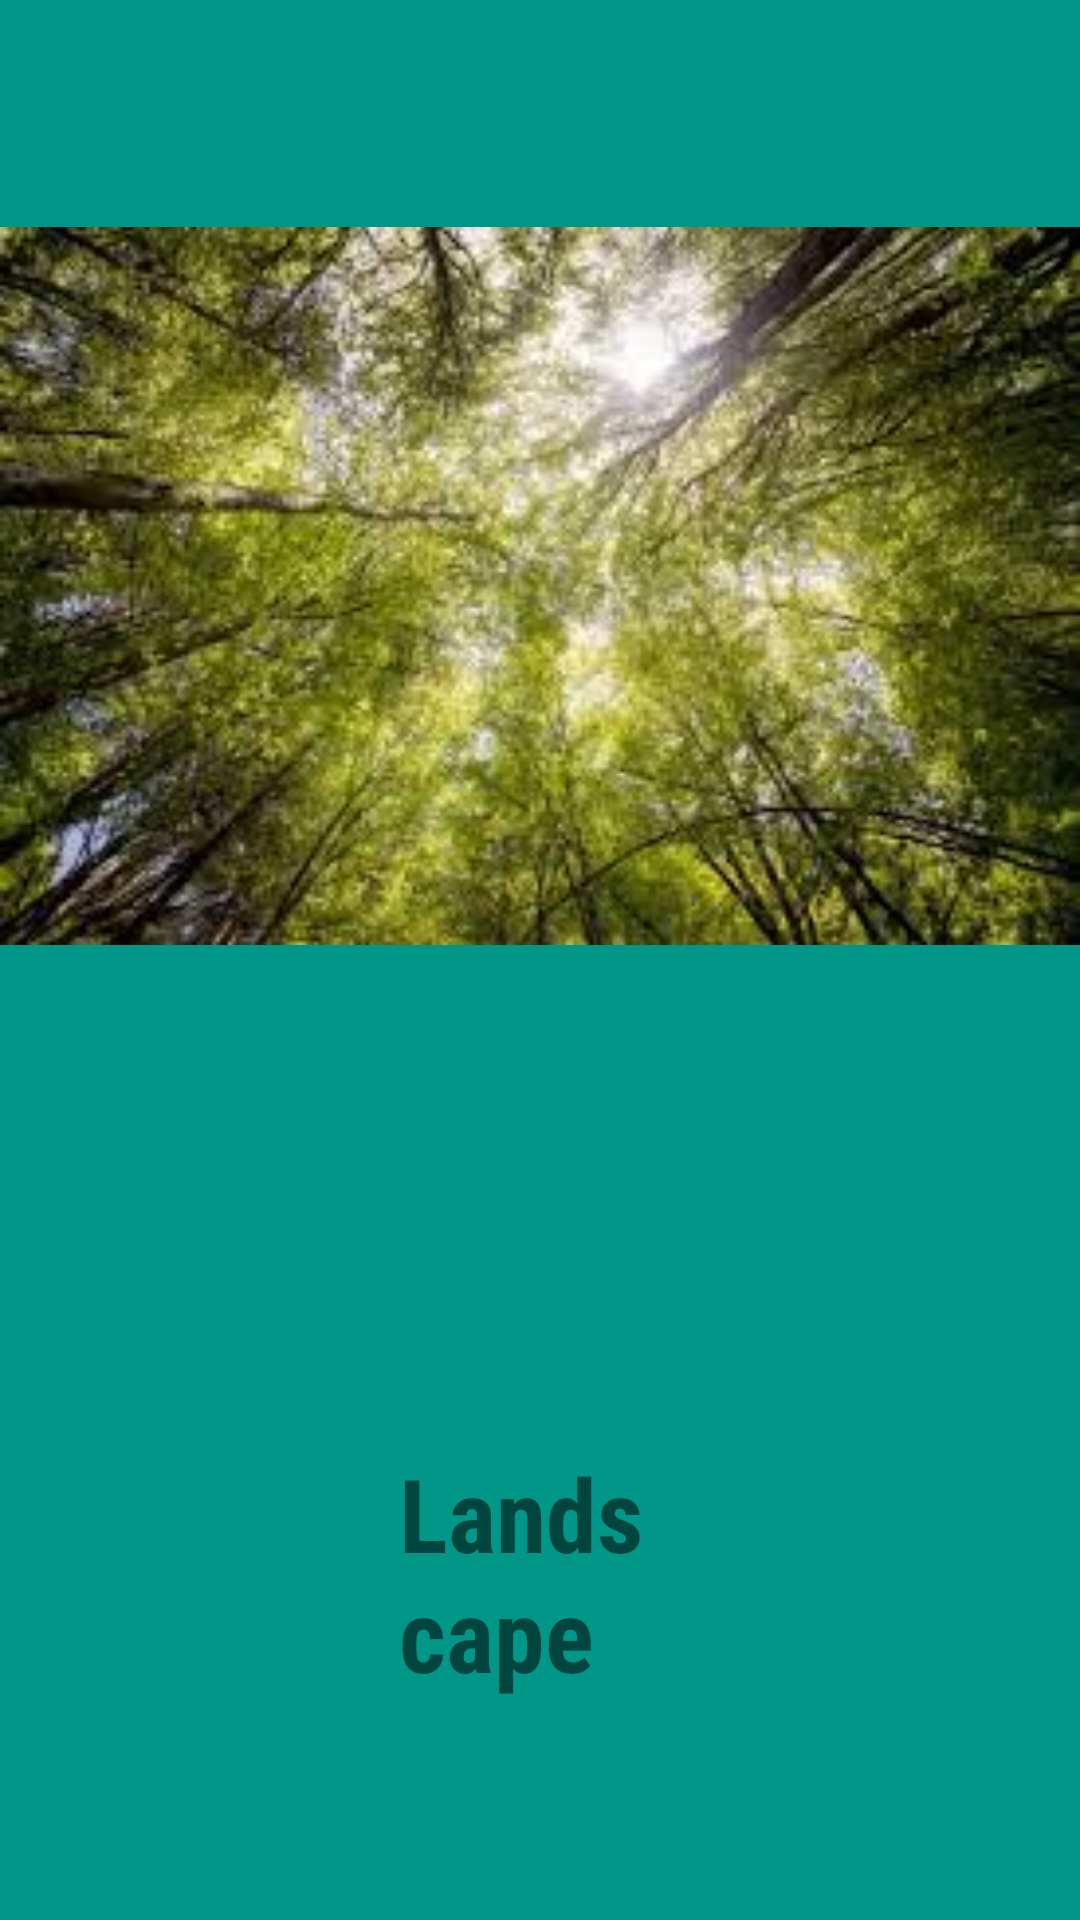

Write the Android layout XML for this screen, with the resource values it uses.
<!-- AndroidManifest.xml: application theme Theme.tugas3_navigation -->
<!-- res/layout/fragment_landscape.xml -->
<RelativeLayout
    xmlns:android="http://schemas.android.com/apk/res/android"
    android:layout_width="match_parent"
    android:layout_height="match_parent"
    android:background="#009688">

    <ImageView
        android:layout_width="match_parent"
        android:layout_height="499dp"
        android:layout_above="@+id/textView"
        android:layout_marginBottom="91dp"
        android:src="@drawable/img_landscape" />

    <TextView
        android:id="@+id/textView"
        android:layout_width="wrap_content"
        android:layout_height="wrap_content"
        android:layout_alignParentStart="true"
        android:layout_alignParentEnd="true"
        android:layout_alignParentBottom="true"
        android:layout_marginStart="133dp"
        android:layout_marginEnd="132dp"
        android:layout_marginBottom="73dp"
        android:fontFamily="sans-serif-condensed"
        android:text="Landscape"
        android:textSize="34sp"
        android:textStyle="bold" />
</RelativeLayout>
<!-- resources referenced by this layout -->
<resources>
  <!-- drawable img_landscape: png bitmap (drawable, 155742 bytes) -->
  <style name="Theme.tugas3_navigation" parent="Theme.MaterialComponents.DayNight.DarkActionBar">
          
          <item name="colorPrimary">@color/purple_500</item>
          <item name="colorPrimaryVariant">@color/purple_700</item>
          <item name="colorOnPrimary">@color/white</item>
          
          <item name="colorSecondary">@color/teal_200</item>
          <item name="colorSecondaryVariant">@color/teal_700</item>
          <item name="colorOnSecondary">@color/black</item>
          
          <item name="android:statusBarColor" tools:targetApi="l">?attr/colorPrimaryVariant</item>
          
      </style>
  <!-- not gathered from this repository: default colours our renderer supplied (Android Studio template values) -->
  <color name="purple_500">#FF6200EE</color>
  <color name="purple_700">#FF3700B3</color>
  <color name="teal_200">#FF03DAC5</color>
  <color name="teal_700">#FF018786</color>
  <color name="black">#FF000000</color>
  <color name="white">#FFFFFFFF</color>
</resources>
